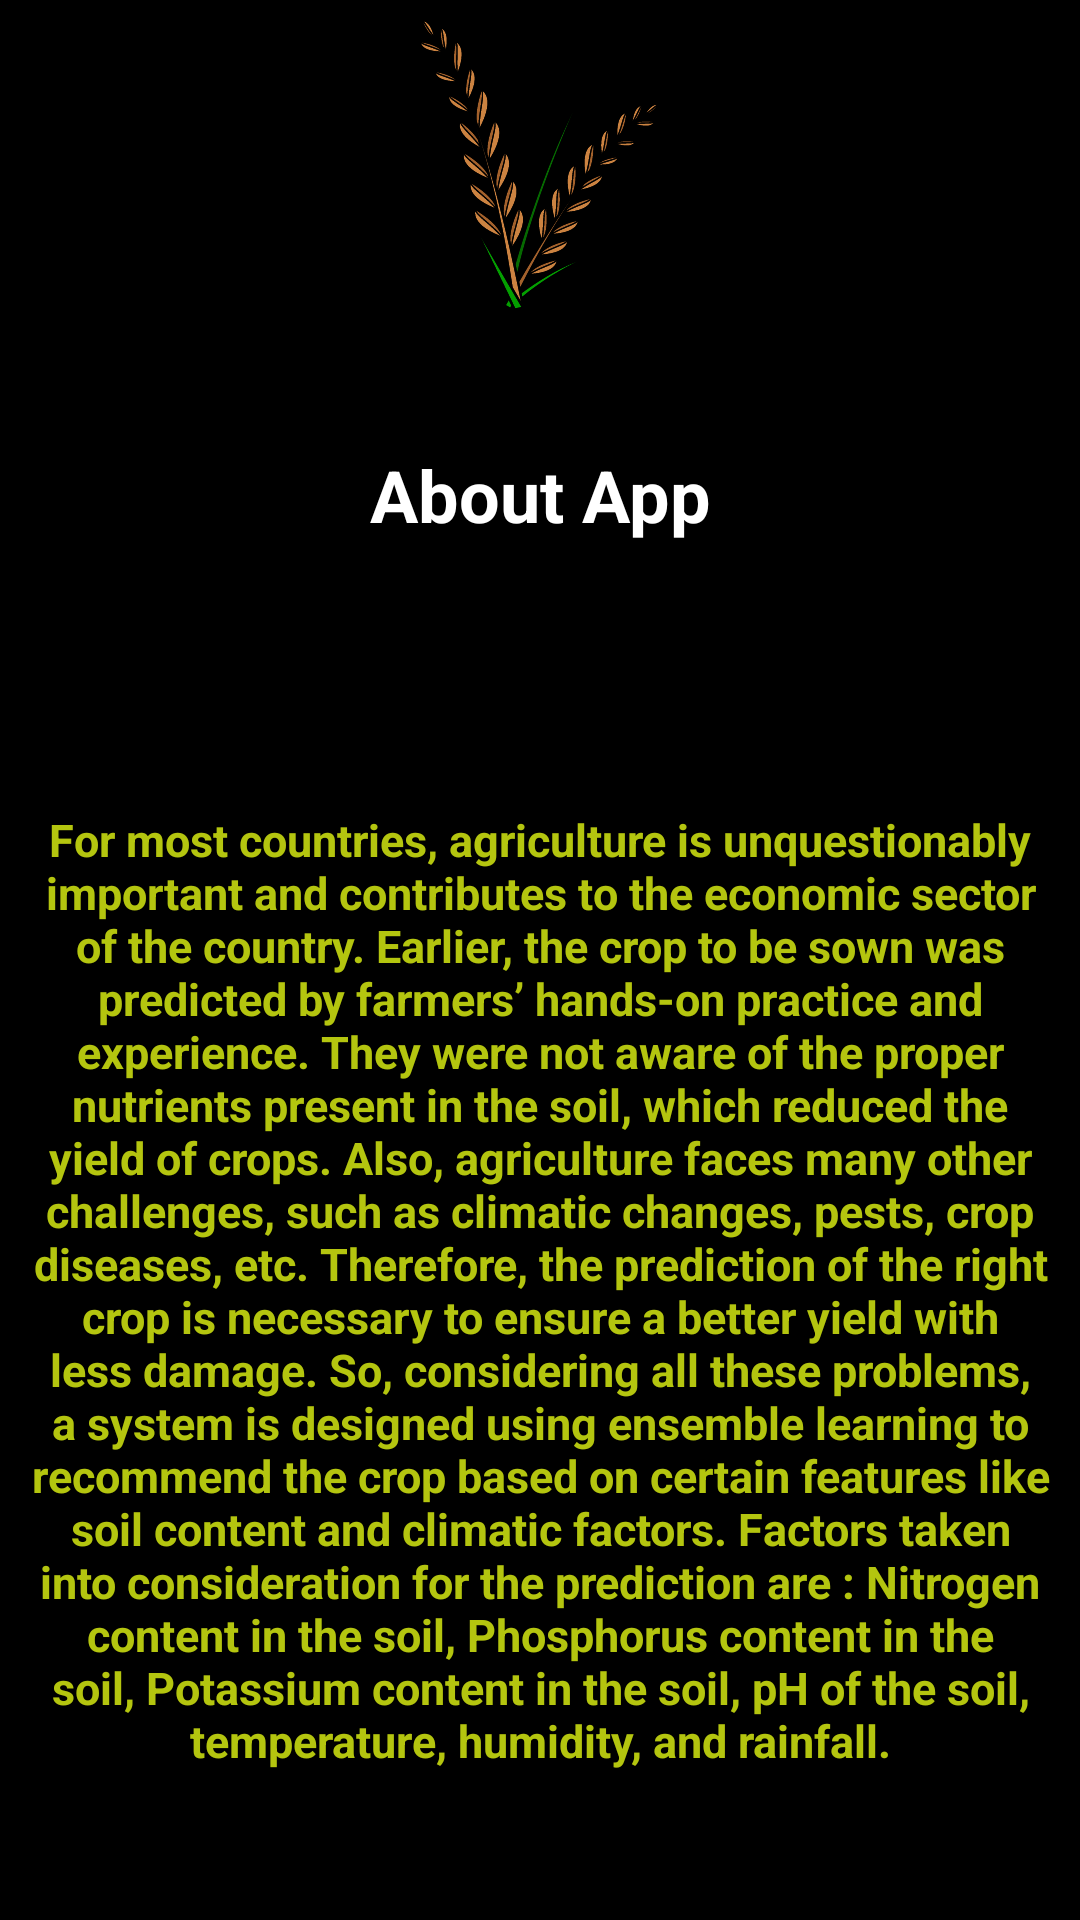

Reconstruct the res/layout file that produces this screen, plus the resources it refers to.
<!-- AndroidManifest.xml: application theme Theme.Mygui1 -->
<!-- res/layout/activity_detailofapp.xml -->
<LinearLayout
    xmlns:android="http://schemas.android.com/apk/res/android"
    xmlns:app="http://schemas.android.com/apk/res-auto"
    xmlns:tools="http://schemas.android.com/tools"
    android:layout_width="match_parent"
    android:layout_height="match_parent"
    android:orientation="vertical"
    android:gravity="center"
    android:background="@color/black"
    tools:context=".MainActivity">

    <ImageView
        android:layout_width="129dp"
        android:layout_height="150dp"
        android:src="@drawable/paddy_svgrepo_com"
        android:layout_gravity="center_horizontal"/>

    <TextView
        android:layout_width="250dp"
        android:layout_height="70dp"
        android:text="@string/About2"
        android:textSize="24sp"
        android:gravity="center"
        android:textColor="@color/white"
        android:textStyle="bold" />

    <TextView
        android:layout_width="350dp"
        android:layout_height="460dp"
        android:gravity="center"
        android:text="@string/About3"
        android:textColor="#B4C50F"
        android:textSize="15sp"
        android:textStyle="bold" />


</LinearLayout>
<!-- resources referenced by this layout -->
<resources>
  <color name="black">#FF000000</color>
  <color name="white">#FFFFFFFF</color>
  <!-- drawable paddy_svgrepo_com: vector/xml drawable (drawable, 32209 chars, omitted) -->
  <string name="About2"> About App</string>
  <string name="About3">For most countries, agriculture is unquestionably
          important and contributes to the economic sector of the country.
          Earlier, the crop to be sown was predicted by farmers’
          hands-on practice and experience. They were not aware of the proper nutrients present in the soil,
          which reduced the yield of crops. Also, agriculture faces many other challenges,
          such as climatic changes, pests, crop diseases, etc. Therefore, the prediction of
          the right crop is necessary to ensure a better yield with less damage. So,
          considering all these problems, a system is designed using ensemble learning to
          recommend the crop based on certain features like soil content and climatic factors.
          Factors taken into consideration for the prediction are :
          Nitrogen content in the soil, Phosphorus content in the soil,
          Potassium content in the soil, pH of the soil, temperature, humidity, and rainfall.</string>
  <style name="Theme.Mygui1" parent="Base.Theme.Mygui1" />
  <style name="Base.Theme.Mygui1" parent="Theme.Material3.DayNight.NoActionBar">
          
          
      </style>
</resources>
